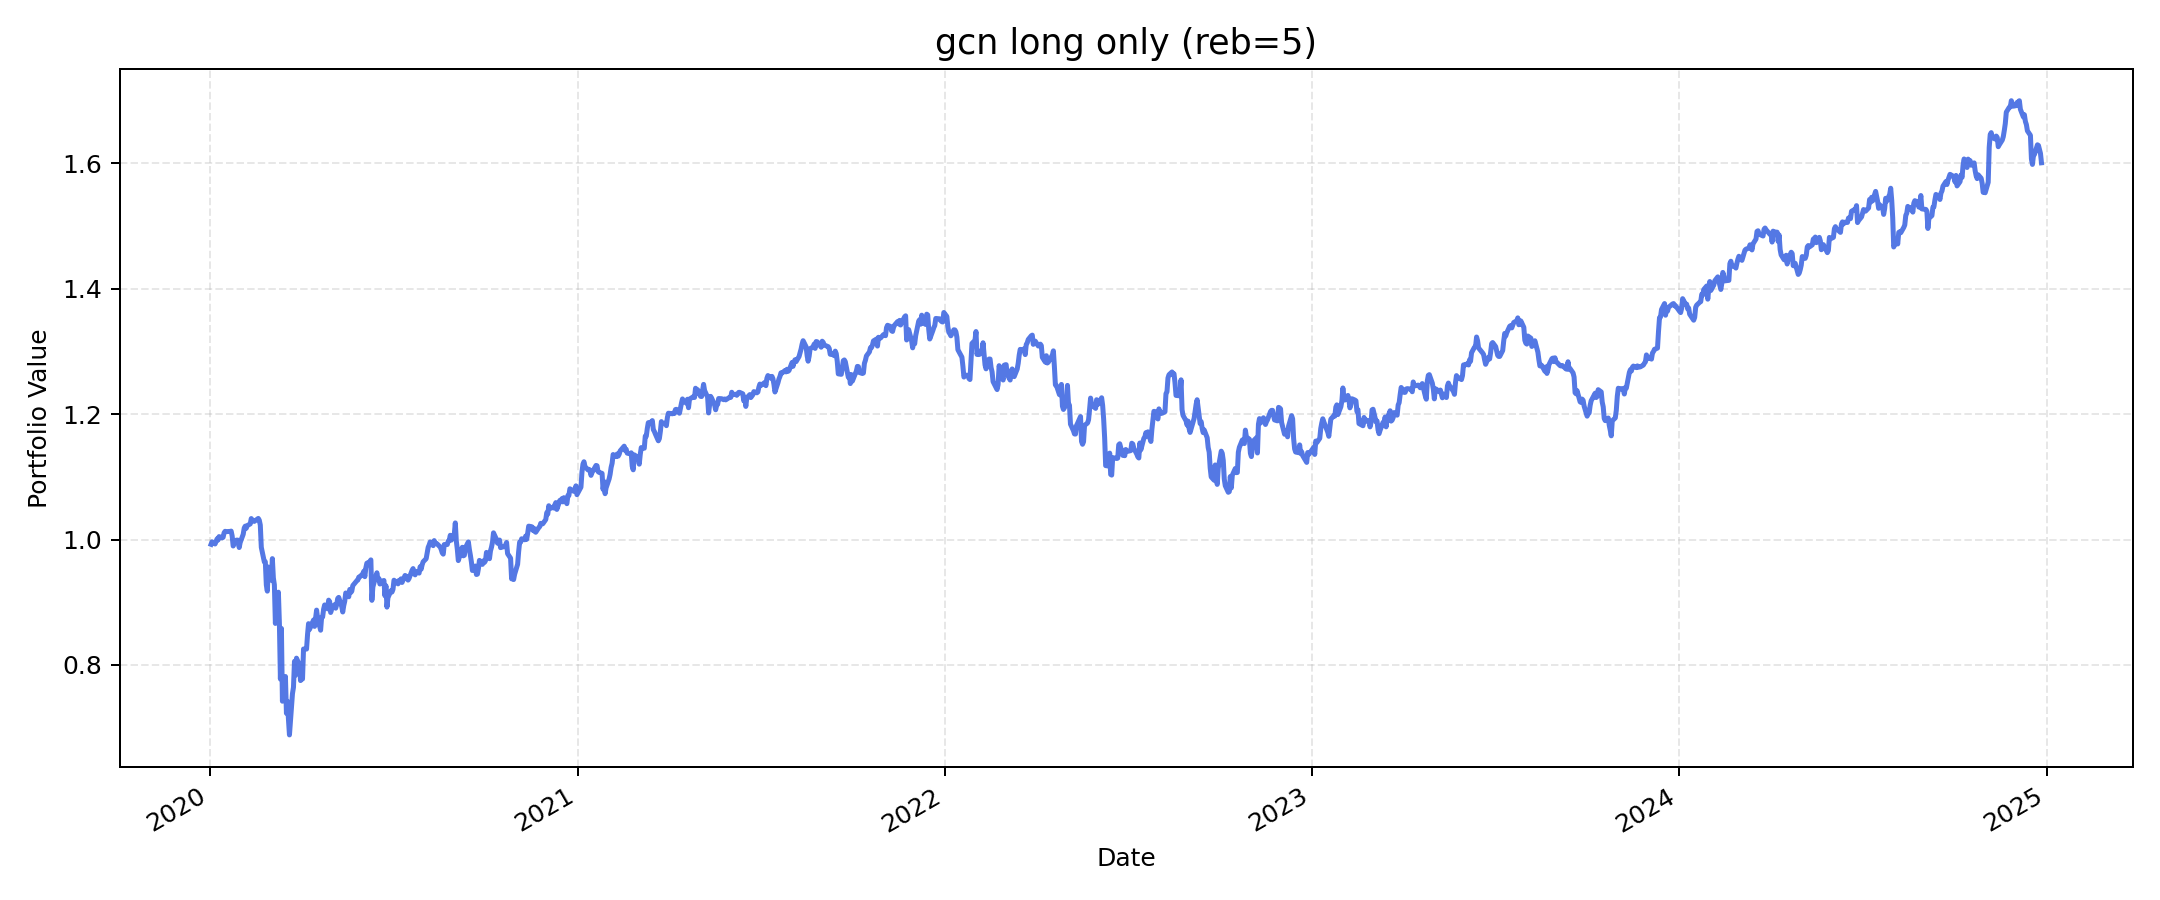

Data behind this chart, as committed beside it:
, value
2020-01-02, 0.9923
2020-01-03, 0.9964
2020-01-06, 0.9929
2020-01-07, 0.9968
2020-01-08, 1.001
2020-01-09, 0.9992
2020-01-10, 1.005
2020-01-13, 1.003
2020-01-14, 1.004
2020-01-15, 1.011
2020-01-16, 1.013
2020-01-17, 1.013
2020-01-21, 1.013
2020-01-22, 1.013
2020-01-23, 1.006
2020-01-24, 0.9897
2020-01-27, 0.9989
2020-01-28, 0.9991
2020-01-29, 0.9988
2020-01-30, 0.9872
2020-01-31, 0.9953
2020-02-03, 1.008
2020-02-04, 1.018
2020-02-05, 1.021
2020-02-06, 1.018
2020-02-07, 1.022
2020-02-10, 1.025
2020-02-11, 1.033
2020-02-12, 1.03
2020-02-13, 1.031
2020-02-14, 1.029
2020-02-18, 1.034
2020-02-19, 1.031
2020-02-20, 1.023
2020-02-21, 0.9875
2020-02-24, 0.9644
2020-02-25, 0.9645
2020-02-26, 0.9274
2020-02-27, 0.9177
2020-02-28, 0.9562
2020-03-02, 0.935
2020-03-03, 0.9696
2020-03-04, 0.9386
2020-03-05, 0.9278
2020-03-06, 0.8661
2020-03-09, 0.916
2020-03-10, 0.8662
2020-03-11, 0.7775
2020-03-12, 0.8582
2020-03-13, 0.7421
2020-03-16, 0.7816
2020-03-17, 0.7228
2020-03-18, 0.7419
2020-03-19, 0.7135
2020-03-20, 0.6883
2020-03-23, 0.7542
2020-03-24, 0.7643
2020-03-25, 0.8057
2020-03-26, 0.7835
2020-03-27, 0.8108
... 1,196 more rows
